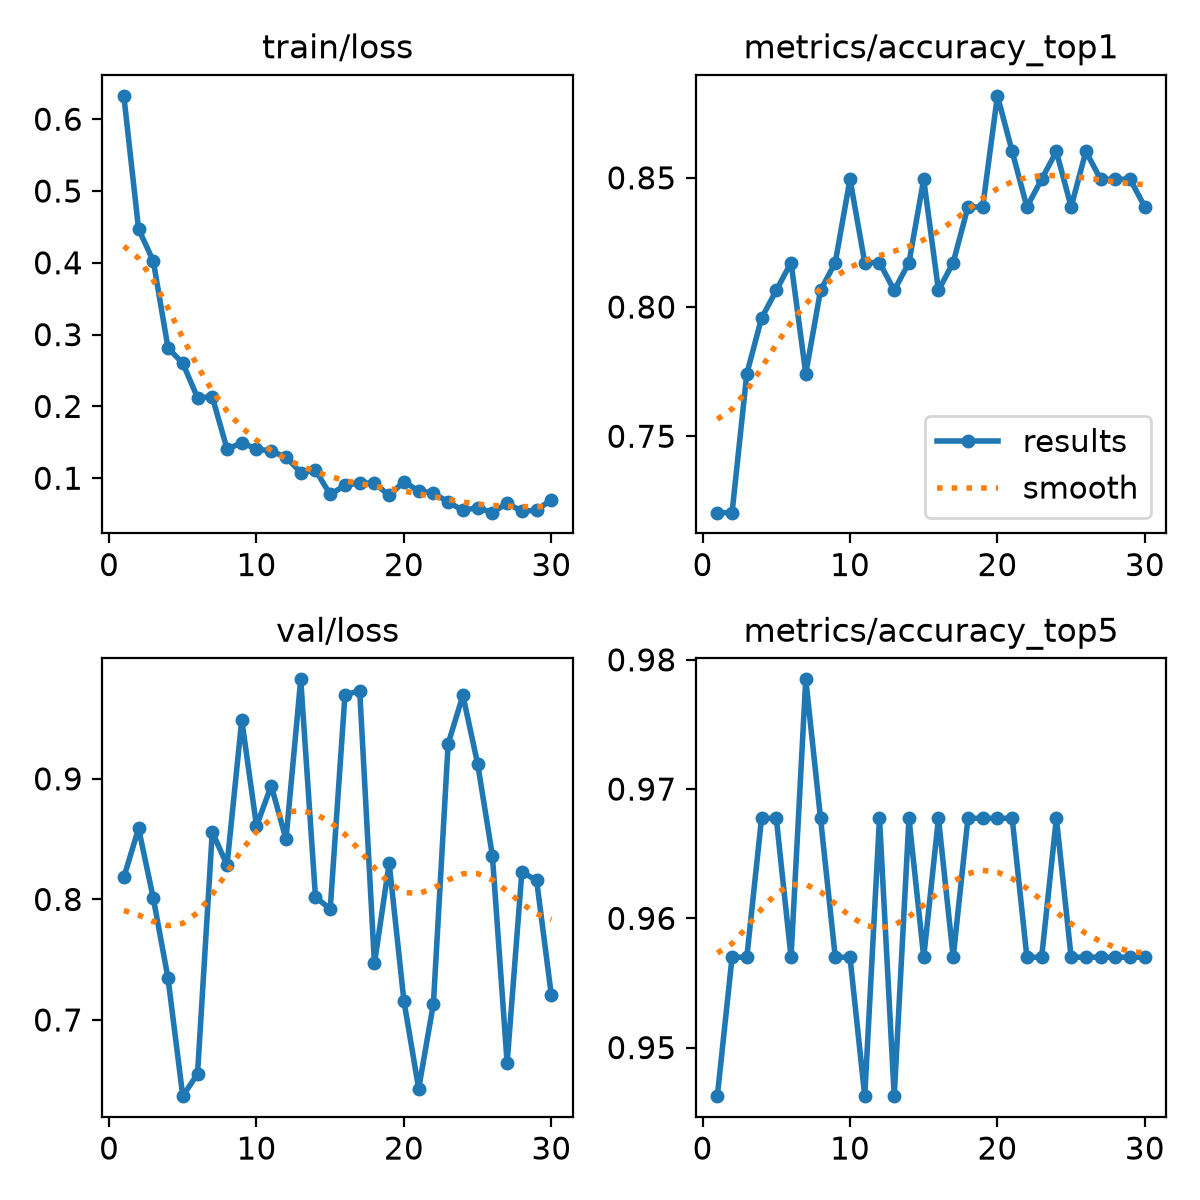

Data behind this chart, as committed beside it:
epoch, time, train/loss, metrics/accuracy_top1, metrics/accuracy_top5, val/loss, lr/pg0, lr/pg1, lr/pg2
1, 155.5, 0.6325, 0.7204, 0.9462, 0.8182, 0.0002504, 0.0002504, 0.0002504
2, 275, 0.447, 0.7204, 0.957, 0.8589, 0.00049, 0.00049, 0.00049
3, 396.7, 0.4024, 0.7742, 0.957, 0.801, 0.0007127, 0.0007127, 0.0007127
4, 506.5, 0.2812, 0.7957, 0.9677, 0.7344, 0.0006929, 0.0006929, 0.0006929
5, 618.8, 0.2602, 0.8065, 0.9677, 0.6368, 0.0006675, 0.0006675, 0.0006675
6, 727.7, 0.212, 0.8172, 0.957, 0.6553, 0.0006421, 0.0006421, 0.0006421
7, 836.2, 0.2132, 0.7742, 0.9785, 0.856, 0.0006167, 0.0006167, 0.0006167
8, 945.3, 0.1409, 0.8065, 0.9677, 0.8285, 0.0005914, 0.0005914, 0.0005914
9, 1053, 0.1489, 0.8172, 0.957, 0.9489, 0.000566, 0.000566, 0.000566
10, 1159, 0.1412, 0.8495, 0.957, 0.8609, 0.0005406, 0.0005406, 0.0005406
11, 1263, 0.1374, 0.8172, 0.9462, 0.8943, 0.0005152, 0.0005152, 0.0005152
12, 1368, 0.1295, 0.8172, 0.9677, 0.8499, 0.0004899, 0.0004899, 0.0004899
13, 1472, 0.1078, 0.8065, 0.9462, 0.9826, 0.0004645, 0.0004645, 0.0004645
14, 1575, 0.1111, 0.8172, 0.9677, 0.802, 0.0004391, 0.0004391, 0.0004391
15, 1677, 0.07735, 0.8495, 0.957, 0.792, 0.0004137, 0.0004137, 0.0004137
16, 1781, 0.09009, 0.8065, 0.9677, 0.9695, 0.0003883, 0.0003883, 0.0003883
17, 1885, 0.09335, 0.8172, 0.957, 0.9733, 0.000363, 0.000363, 0.000363
18, 1988, 0.09318, 0.8387, 0.9677, 0.7468, 0.0003376, 0.0003376, 0.0003376
19, 2092, 0.07601, 0.8387, 0.9677, 0.83, 0.0003122, 0.0003122, 0.0003122
20, 2195, 0.09538, 0.8817, 0.9677, 0.7158, 0.0002868, 0.0002868, 0.0002868
21, 2300, 0.08215, 0.8602, 0.9677, 0.643, 0.0002615, 0.0002615, 0.0002615
22, 2404, 0.0795, 0.8387, 0.957, 0.7135, 0.0002361, 0.0002361, 0.0002361
23, 2507, 0.06681, 0.8495, 0.957, 0.9291, 0.0002107, 0.0002107, 0.0002107
24, 2610, 0.05514, 0.8602, 0.9677, 0.9693, 0.0001853, 0.0001853, 0.0001853
25, 2720, 0.05916, 0.8387, 0.957, 0.9125, 0.00016, 0.00016, 0.00016
26, 2830, 0.05203, 0.8602, 0.957, 0.8364, 0.0001346, 0.0001346, 0.0001346
27, 2936, 0.0652, 0.8495, 0.957, 0.6643, 0.0001092, 0.0001092, 0.0001092
28, 3040, 0.05386, 0.8495, 0.957, 0.8226, 8.3821e-05, 8.3821e-05, 8.3821e-05
29, 3144, 0.05548, 0.8495, 0.957, 0.8159, 5.8444e-05, 5.8444e-05, 5.8444e-05
30, 3249, 0.07001, 0.8387, 0.957, 0.7205, 3.3067e-05, 3.3067e-05, 3.3067e-05
